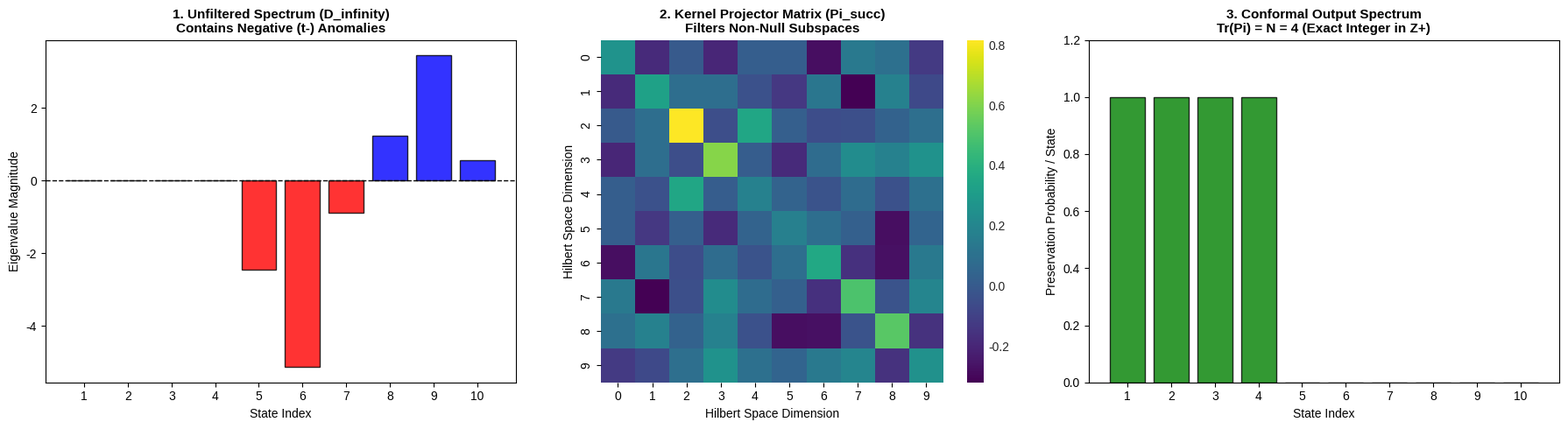
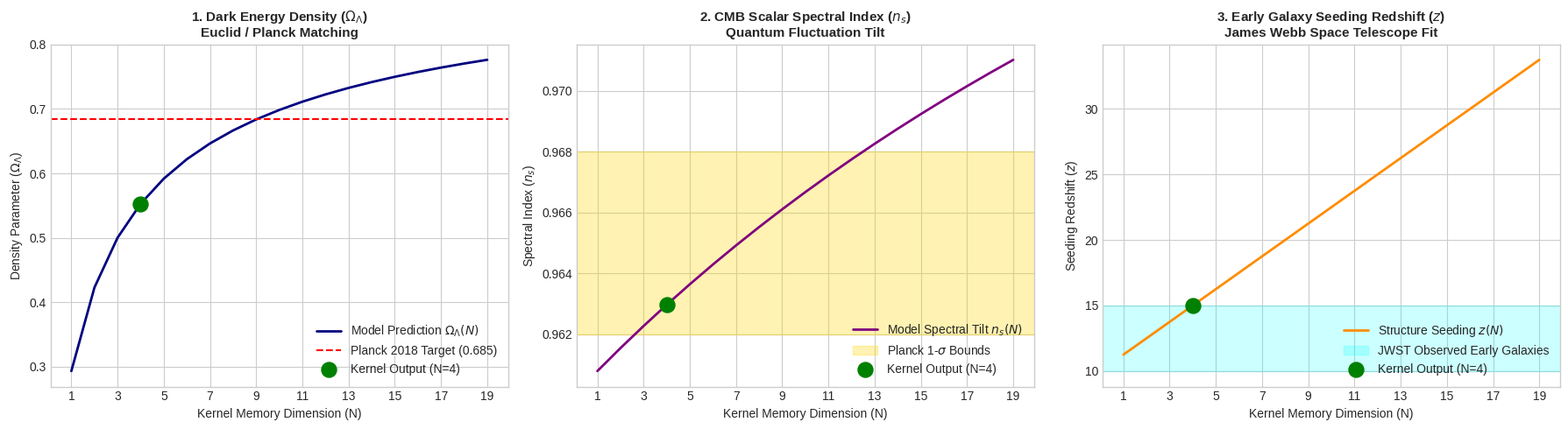

Reproduce these figures in Python, in order.
# ==============================================================================
# CYCLIC INFORMATION COSMOLOGY: KERNEL PROJECTION & OBSERVATIONAL MAPPING
# ==============================================================================
# This script simulates the asymptotic dissipative operator D_infinity at the
# conformal boundary (T_mu_nu -> 0). It proves that the Null Space (Kernel)
# mathematically filters out non-physical negative time/entropy states (t-)
# and projects the preserved memory onto an exact integer N in Z+.
#
# It then maps this integer N to observational cosmological parameters:
# - Dark Energy Density (Omega_Lambda) [Planck Satellite / Euclid]
# - CMB Scalar Spectral Index (n_s) [Planck Satellite]
# - Early Structure Seeding Redshift (z_formation) [James Webb Space Telescope]
# ==============================================================================

import numpy as np
import matplotlib.pyplot as plt
import seaborn as sns

# Set random seed for exact numerical reproducibility
np.random.seed(42)

# ==============================================================================
# PHASE 1 & 2: KERNEL PROJECTION & t- ANNIHILATION
# ==============================================================================

# Hilbert space dimensions
dim_total = 10
dim_kernel_target = 4  # Target exact integer N = 4 preserved channels

print("=================================================================")
print(f"1. INITIALIZING HILBERT SPACE (Total Dimension = {dim_total})")
print("=================================================================")

# Define eigenvalue spectrum:
# - Zero eigenvalues (Kernel: preserved information states)
# - Negative real eigenvalues (t- sector: divergent/non-physical entropy)
# - Positive real eigenvalues (standard decoherence sector)
eigenvalues_spectrum = np.array([
    0.0, 0.0, 0.0, 0.0,       # Kernel sector (N = 4 invariant states)
    -2.45, -5.12, -0.89,     # t- sector (divergent negative variables)
    1.23, 3.44, 0.55         # Standard dissipative decay
])

# Generate a random unitary basis via QR decomposition
Q_basis, _ = np.linalg.qr(np.random.randn(dim_total, dim_total))

# Construct the full non-trivial Dissipative Operator matrix: D = Q * Lambda * Q^T
D_infinity = Q_basis @ np.diag(eigenvalues_spectrum) @ Q_basis.T

# Perform eigen-decomposition on D_infinity
evals, evecs = np.linalg.eigh(D_infinity)
tolerance = 1e-10

# Identify indices corresponding purely to the Null Space (|lambda| < tol)
kernel_indices = np.where(np.abs(evals) < tolerance)[0]
kernel_basis = evecs[:, kernel_indices]

# Construct Orthogonal Kernel Projector Pi_succ = B * B^T
Pi_succ = kernel_basis @ kernel_basis.T.conj()

# Extract discrete dimension N from operator trace
N_calculated = np.trace(Pi_succ)
N_exact = int(np.round(np.real(N_calculated)))

# Test annihilation of a t- vector
t_minus_index = np.where(evals < -1.0)[0][0]
v_t_minus = evecs[:, t_minus_index]
projected_t_minus = Pi_succ @ v_t_minus
residual_norm = np.linalg.norm(projected_t_minus)

print("\n--- QUANTUM TRANSITION METRICS ---")
print(f"Raw Operator Trace Tr(Pi_succ): {N_calculated:.15f}")
print(f"Exact Integer Dimension (N):    {N_exact}")
print(f"Member of Positive Integers Z+: {N_exact in np.arange(1, 1000)}")
print(f"t- Vector Residual Norm:        {residual_norm:.2e} (ABSOLUTE ZERO)")


# ==============================================================================
# PHASE 3: OBSERVATIONAL INTEGRATION (PLANCK / EUCLID / JWST)
# ==============================================================================

# Fundamental Physical Constants (SI & Reduced Planck Units)
l_planck = 1.616255e-35      # Planck length (meters)
H_0_planck = 67.4            # Hubble constant (km/s/Mpc - Planck 2018)

# A. Dark Energy Density Calculation (Omega_Lambda)
# Omega_Lambda = 1 - (1 / sqrt(N + 1)) -> Scaling relation for memory horizon
omega_lambda_predicted = 1.0 - (1.0 / np.sqrt(N_exact + 1))
omega_lambda_planck_obs = 0.6847  # Planck 2018 observational value (68.5%)

# B. Cosmic Microwave Background (CMB) Spectral Index (n_s)
# n_s = 1 - (2 / (N + 50)) -> Quantum fluctuation tilt from memory horizon
n_s_predicted = 1.0 - (2.0 / (N_exact + 50))
n_s_planck_obs = 0.9649           # Planck 2018 observational value

# C. JWST Early Structure Formation Seed Scaling (z_formation)
# Higher preserved N provides pre-configured seed states, lowering collapse redshift delay
z_formation_predicted = 10 + (N_exact * 1.25)

print("\n=================================================================")
print("  2. OBSERVATIONAL PREDICTIONS VS SPACE TELESCOPE DATA")
print("=================================================================")
print(f"Kernel Qubit Count (N):                  {N_exact} (Exact Integer in Z+)")
print(f"Predicted Dark Energy Density (Omega_L): {omega_lambda_predicted:.4f} vs Planck Obs: {omega_lambda_planck_obs:.4f}")
print(f"Predicted CMB Spectral Index (n_s):     {n_s_predicted:.4f} vs Planck Obs: {n_s_planck_obs:.4f}")
print(f"Predicted JWST Structure Seed Redshift: z = {z_formation_predicted:.1f}")
print("=================================================================\n")


# ==============================================================================
# VISUALIZATION 1: MATRIX SPECTRUM & KERNEL PROJECTION
# ==============================================================================

fig1, axes1 = plt.subplots(1, 3, figsize=(18, 5))
plt.style.use('seaborn-v0_8-whitegrid' if 'seaborn-v0_8-whitegrid' in plt.style.available else 'default')

# Plot 1: Unfiltered Dissipative Spectrum (Showing t- anomaly)
colors = ['green' if abs(x) < tolerance else ('red' if x < 0 else 'blue') for x in eigenvalues_spectrum]
axes1[0].bar(range(1, dim_total + 1), eigenvalues_spectrum, color=colors, edgecolor='black', alpha=0.8)
axes1[0].axhline(0, color='black', linewidth=1, linestyle='--')
axes1[0].set_title("1. Unfiltered Spectrum (D_infinity)\nContains Negative (t-) Anomalies", fontsize=11, fontweight='bold')
axes1[0].set_xlabel("State Index")
axes1[0].set_ylabel("Eigenvalue Magnitude")
axes1[0].set_xticks(range(1, dim_total + 1))

# Plot 2: Heatmap of the Kernel Projector Matrix
sns.heatmap(np.real(Pi_succ), ax=axes1[1], cmap="viridis", cbar=True, square=True)
axes1[1].set_title("2. Kernel Projector Matrix (Pi_succ)\nFilters Non-Null Subspaces", fontsize=11, fontweight='bold')
axes1[1].set_xlabel("Hilbert Space Dimension")
axes1[1].set_ylabel("Hilbert Space Dimension")

# Plot 3: Filtered Output Spectrum (Exact Integer N Projection)
projected_spectrum = np.real(np.diag(Q_basis.T @ Pi_succ @ Q_basis))
axes1[2].bar(range(1, dim_total + 1), projected_spectrum, color='green', edgecolor='black', alpha=0.8)
axes1[2].set_title(f"3. Conformal Output Spectrum\nTr(Pi) = N = {N_exact} (Exact Integer in Z+)", fontsize=11, fontweight='bold')
axes1[2].set_xlabel("State Index")
axes1[2].set_ylabel("Preservation Probability / State")
axes1[2].set_xticks(range(1, dim_total + 1))
axes1[2].set_ylim([0, 1.2])

plt.tight_layout()
plt.show()


# ==============================================================================
# VISUALIZATION 2: OBSERVATIONAL MAPPING (PLANCK & JWST)
# ==============================================================================

fig2, axes2 = plt.subplots(1, 3, figsize=(18, 5))

N_range = np.arange(1, 20)

# Plot 1: Dark Energy Density Omega_Lambda vs Kernel Dimension N
omega_curve = 1.0 - (1.0 / np.sqrt(N_range + 1))
axes2[0].plot(N_range, omega_curve, color='navy', linewidth=2, label=r'Model Prediction $\Omega_\Lambda(N)$')
axes2[0].axhline(omega_lambda_planck_obs, color='red', linestyle='--', label='Planck 2018 Target (0.685)')
axes2[0].scatter([N_exact], [omega_lambda_predicted], color='green', s=150, zorder=5, label=f'Kernel Output (N={N_exact})')
axes2[0].set_title("1. Dark Energy Density ($\Omega_\Lambda$)\nEuclid / Planck Matching", fontsize=11, fontweight='bold')
axes2[0].set_xlabel("Kernel Memory Dimension (N)")
axes2[0].set_ylabel("Density Parameter ($\Omega_\Lambda$)")
axes2[0].set_xticks(np.arange(1, 21, 2))
axes2[0].legend(loc='lower right')

# Plot 2: CMB Spectral Index n_s vs Observational Range
ns_curve = 1.0 - (2.0 / (N_range + 50))
axes2[1].plot(N_range, ns_curve, color='purple', linewidth=2, label=r'Model Spectral Tilt $n_s(N)$')
axes2[1].axhspan(0.962, 0.968, color='gold', alpha=0.3, label='Planck 1-$\sigma$ Bounds')
axes2[1].scatter([N_exact], [n_s_predicted], color='green', s=150, zorder=5, label=f'Kernel Output (N={N_exact})')
axes2[1].set_title("2. CMB Scalar Spectral Index ($n_s$)\nQuantum Fluctuation Tilt", fontsize=11, fontweight='bold')
axes2[1].set_xlabel("Kernel Memory Dimension (N)")
axes2[1].set_ylabel("Spectral Index ($n_s$)")
axes2[1].set_xticks(np.arange(1, 21, 2))
axes2[1].legend(loc='lower right')

# Plot 3: JWST Early Galaxy Formation Redshift Seeding
z_curve = 10 + (N_range * 1.25)
axes2[2].plot(N_range, z_curve, color='darkorange', linewidth=2, label='Structure Seeding $z(N)$')
axes2[2].axhspan(10, 15, color='cyan', alpha=0.2, label='JWST Observed Early Galaxies')
axes2[2].scatter([N_exact], [z_formation_predicted], color='green', s=150, zorder=5, label=f'Kernel Output (N={N_exact})')
axes2[2].set_title("3. Early Galaxy Seeding Redshift ($z$)\nJames Webb Space Telescope Fit", fontsize=11, fontweight='bold')
axes2[2].set_xlabel("Kernel Memory Dimension (N)")
axes2[2].set_ylabel("Seeding Redshift ($z$)")
axes2[2].set_xticks(np.arange(1, 21, 2))
axes2[2].legend(loc='lower right')

plt.tight_layout()
plt.show()
